Run: headless pygame with SDL's dummy video driver; simulated clock (each Clock.tick advances the game by its frame time, no real sleeping); random seed 0; keys injected as events and as key.get_pressed() state; no mouse input.
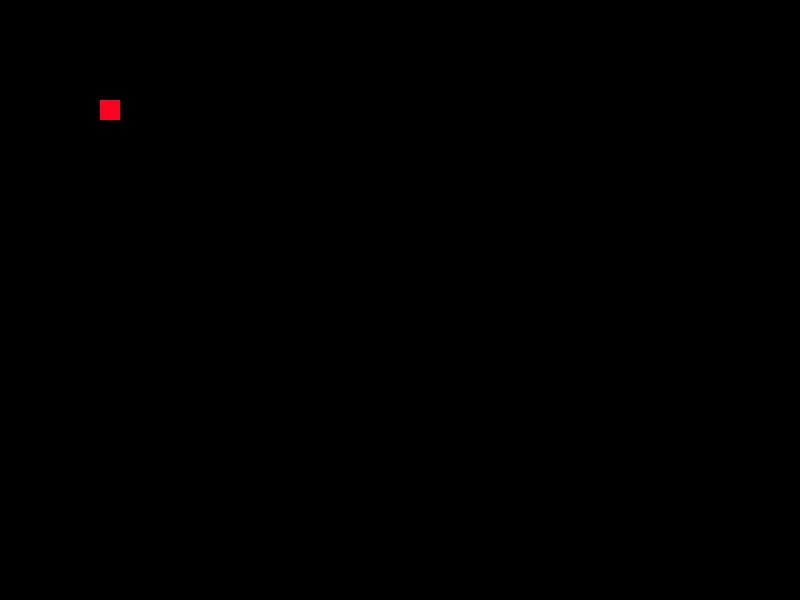
Frame 1 of 4 · flips 1–60 · no input
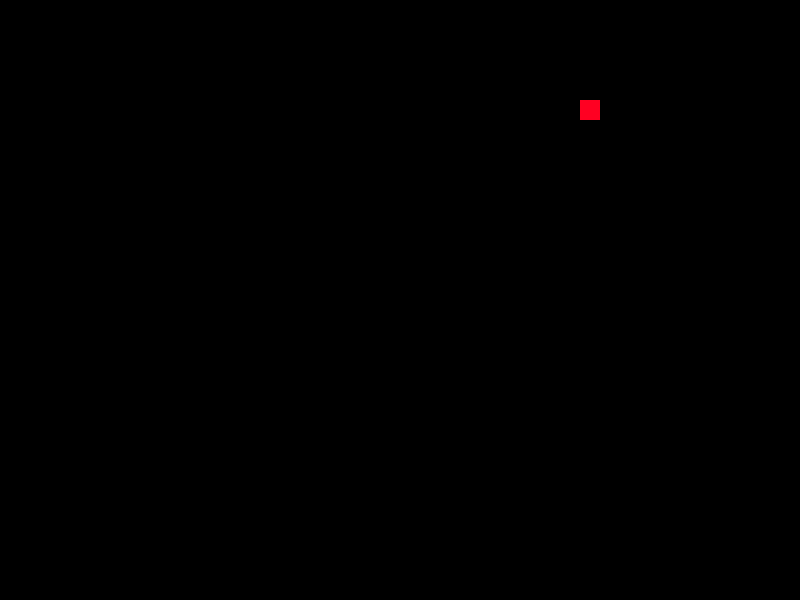
Frame 2 of 4 · flips 61–180 · tapped SPACE, RETURN · held RIGHT (→), D
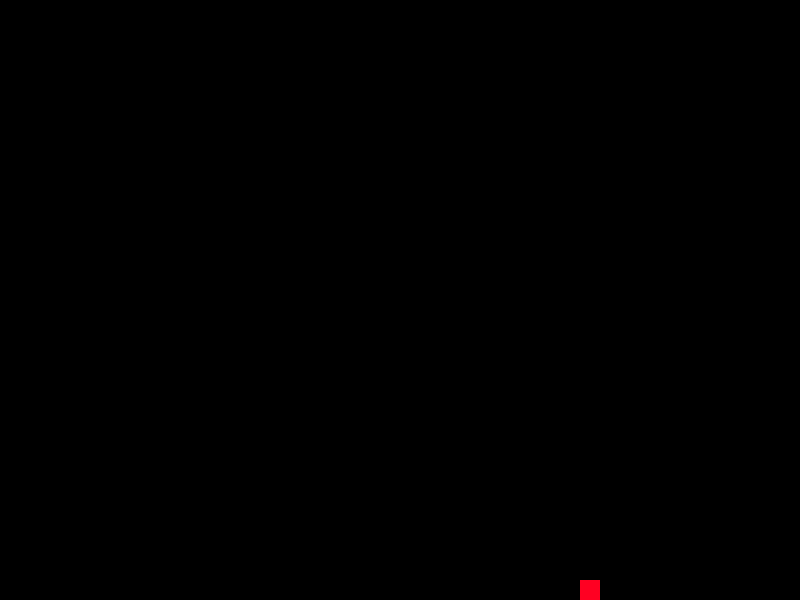
Frame 3 of 4 · flips 181–300 · held DOWN (↓), S
Frame 4 of 4 · flips 301–420 · held LEFT (←), A, UP (↑), W · screen same as frame 1, image omitted

The pygame program that drew these frames:

import pygame
from time import sleep

#pygame.init()
windows_dimensions = 800, 600
screen = pygame.display.set_mode(windows_dimensions)

x, y = 100, 100

player_quits = False

while not player_quits:
    for event in pygame.event.get():
        if event.type == pygame.QUIT:
            player_quits = True
    pressed = pygame.key.get_pressed()
    if pressed[pygame.K_UP]: y -= 4
    if pressed[pygame.K_DOWN]: y += 4
    if pressed[pygame.K_LEFT]: x -= 4
    if pressed[pygame.K_RIGHT]: x += 4

    screen.fill((0, 0, 0))
    pygame.draw.rect(screen, (255, 0, 34), pygame.Rect(x, y, 20, 20))
    pygame.display.flip()
